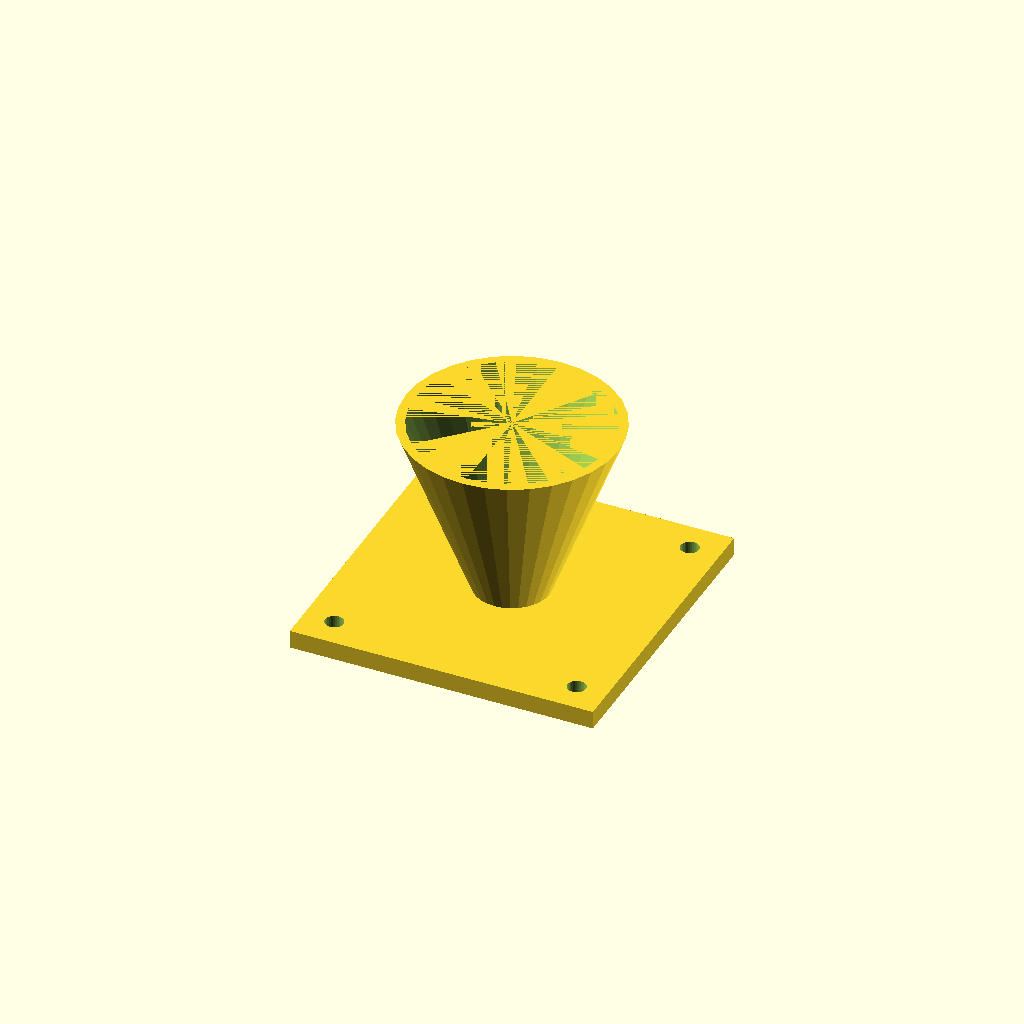
Cell 1 — every parameter at its default value.
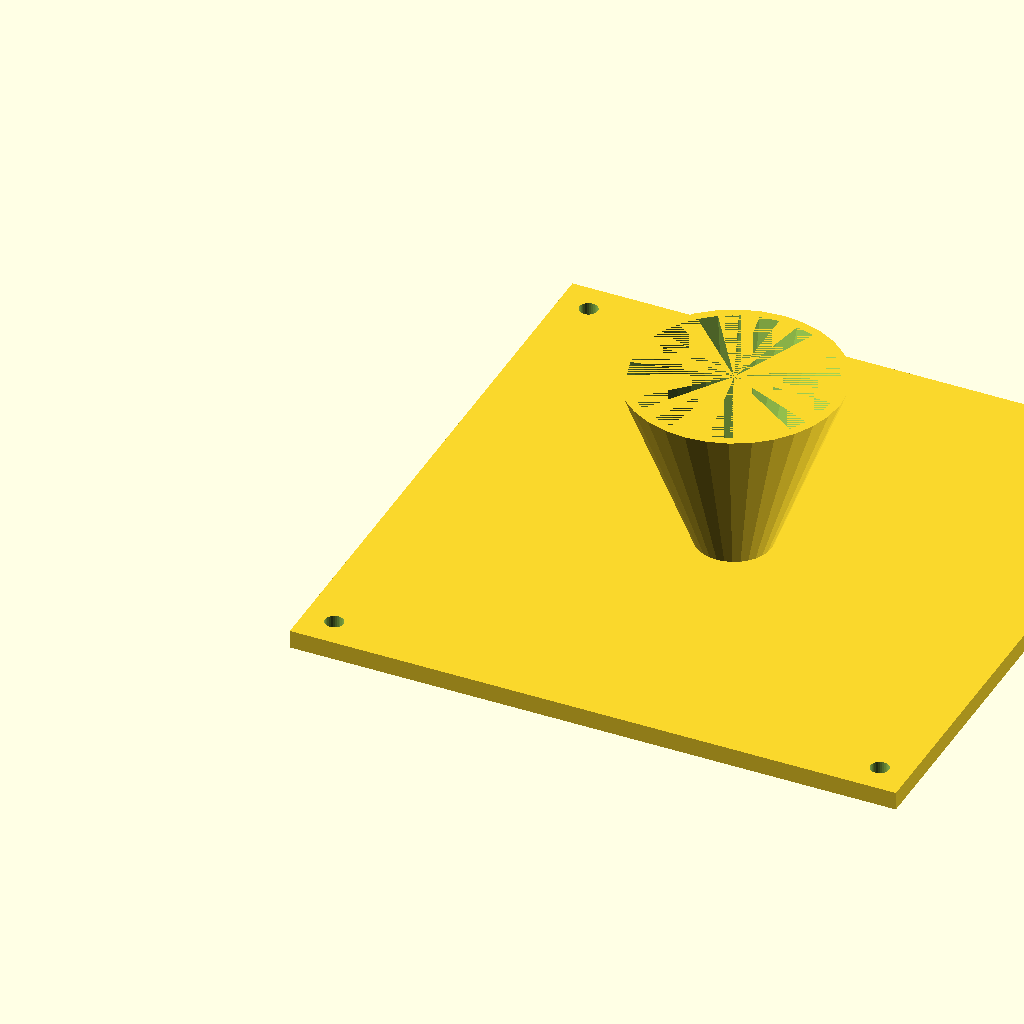
Cell 2: the same model with fl = 200.
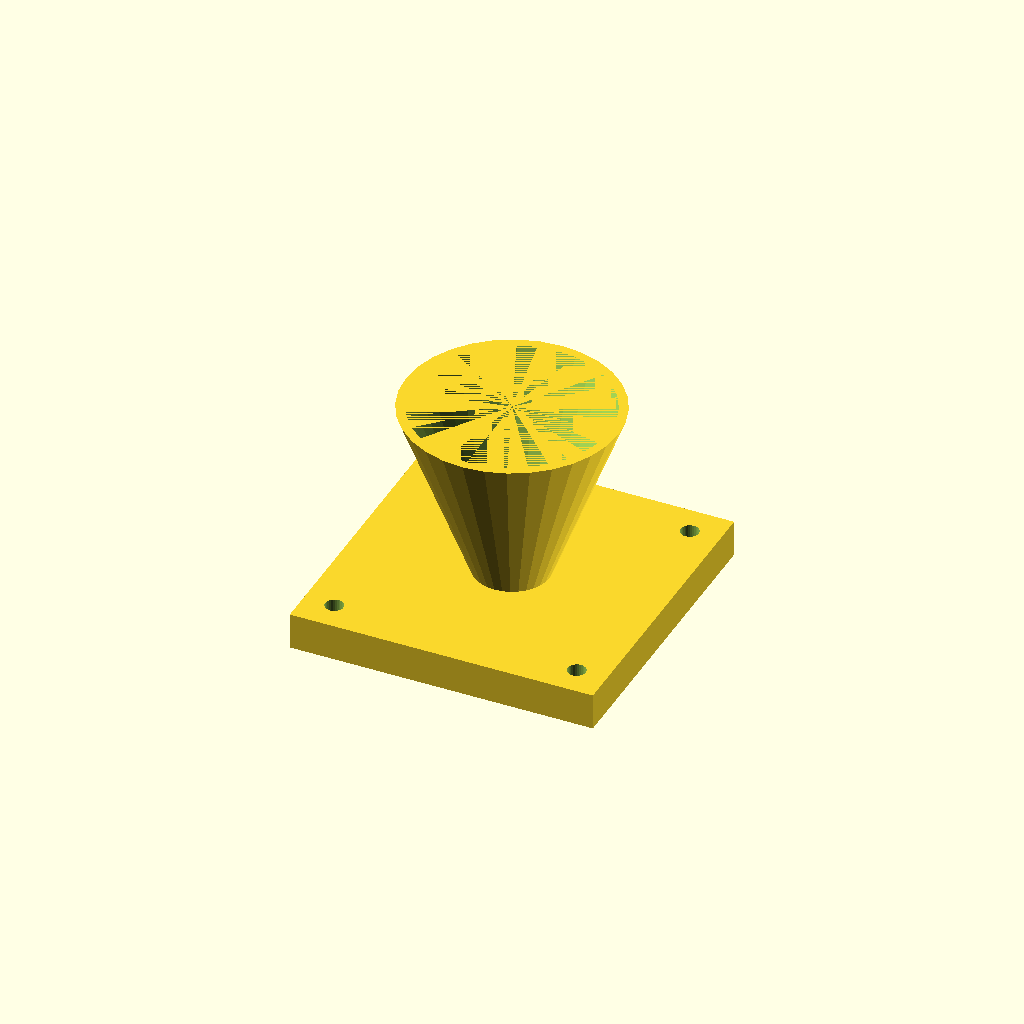
Cell 3: fl_t = 12 (everything else at default).
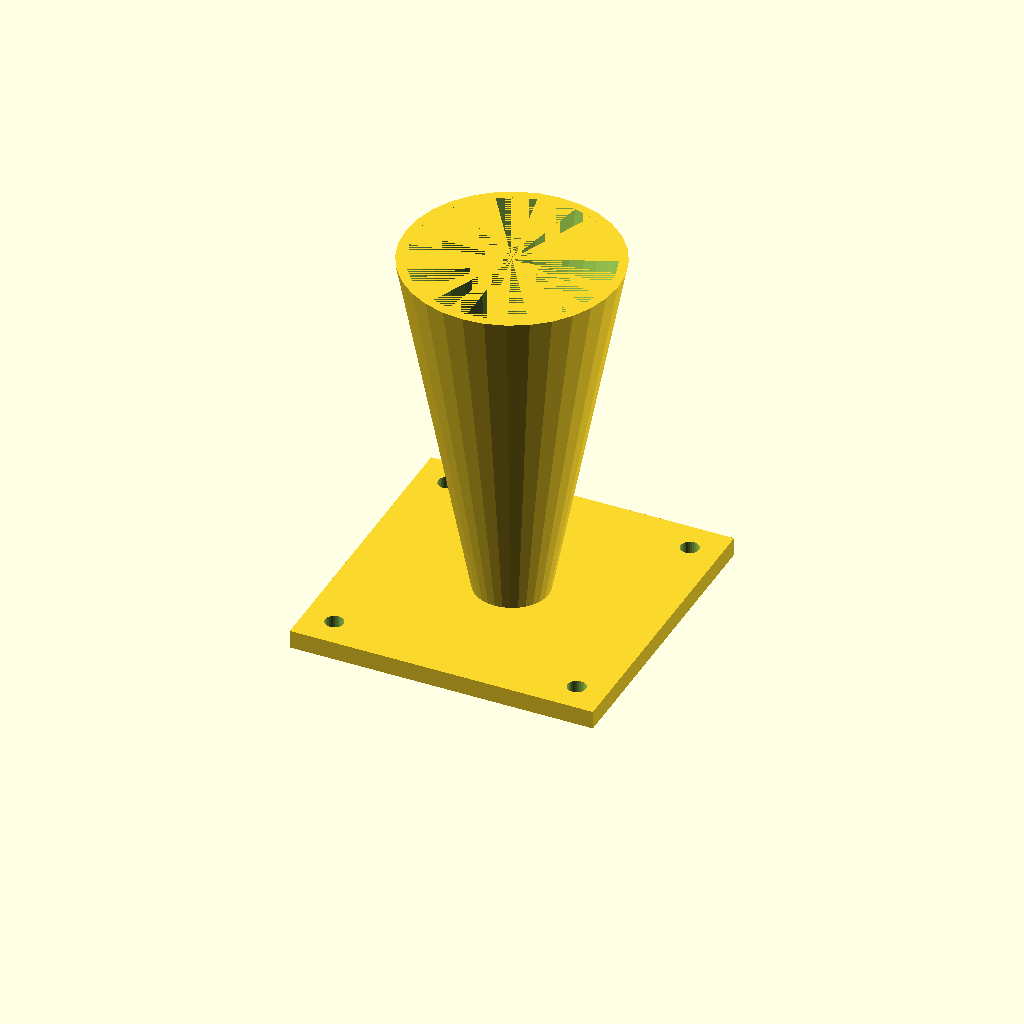
Cell 4: cone_h = 120 (everything else at default).
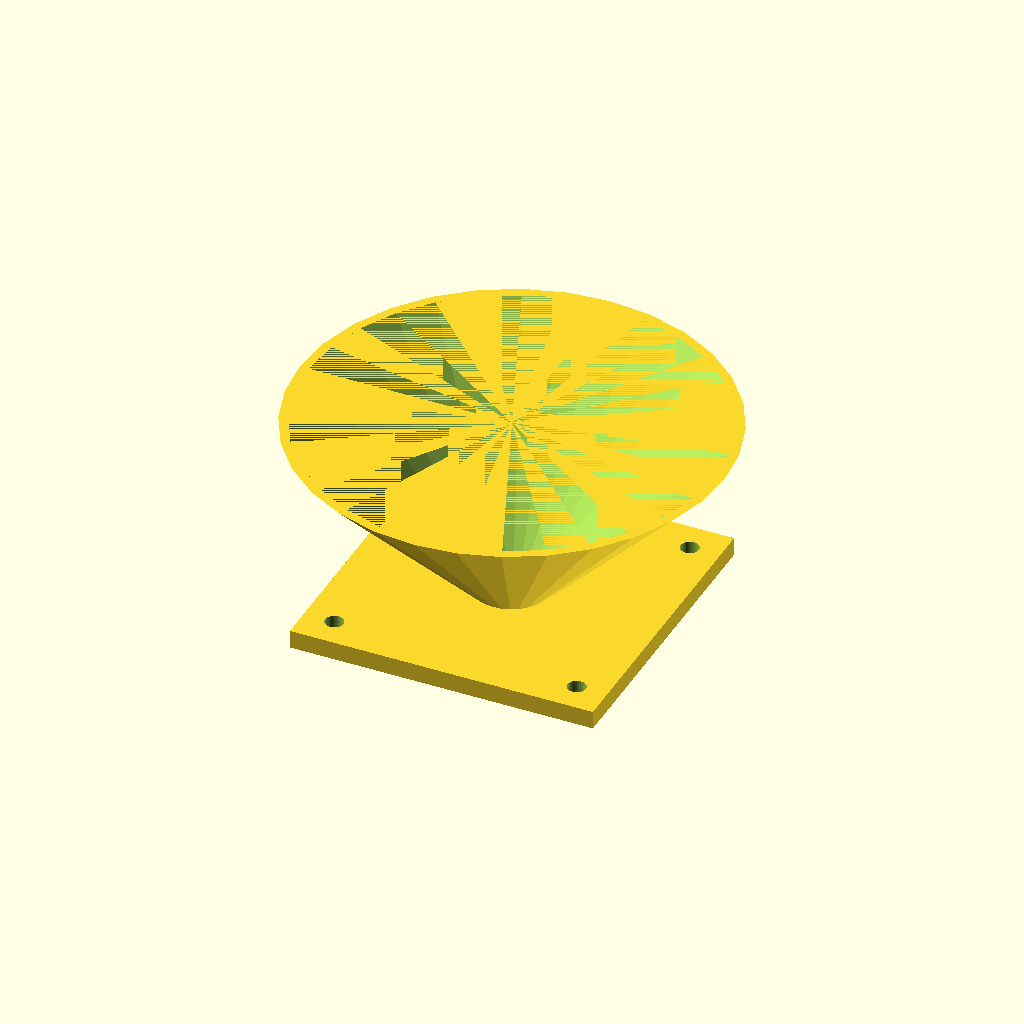
Cell 5: top_d = 140 (everything else at default).
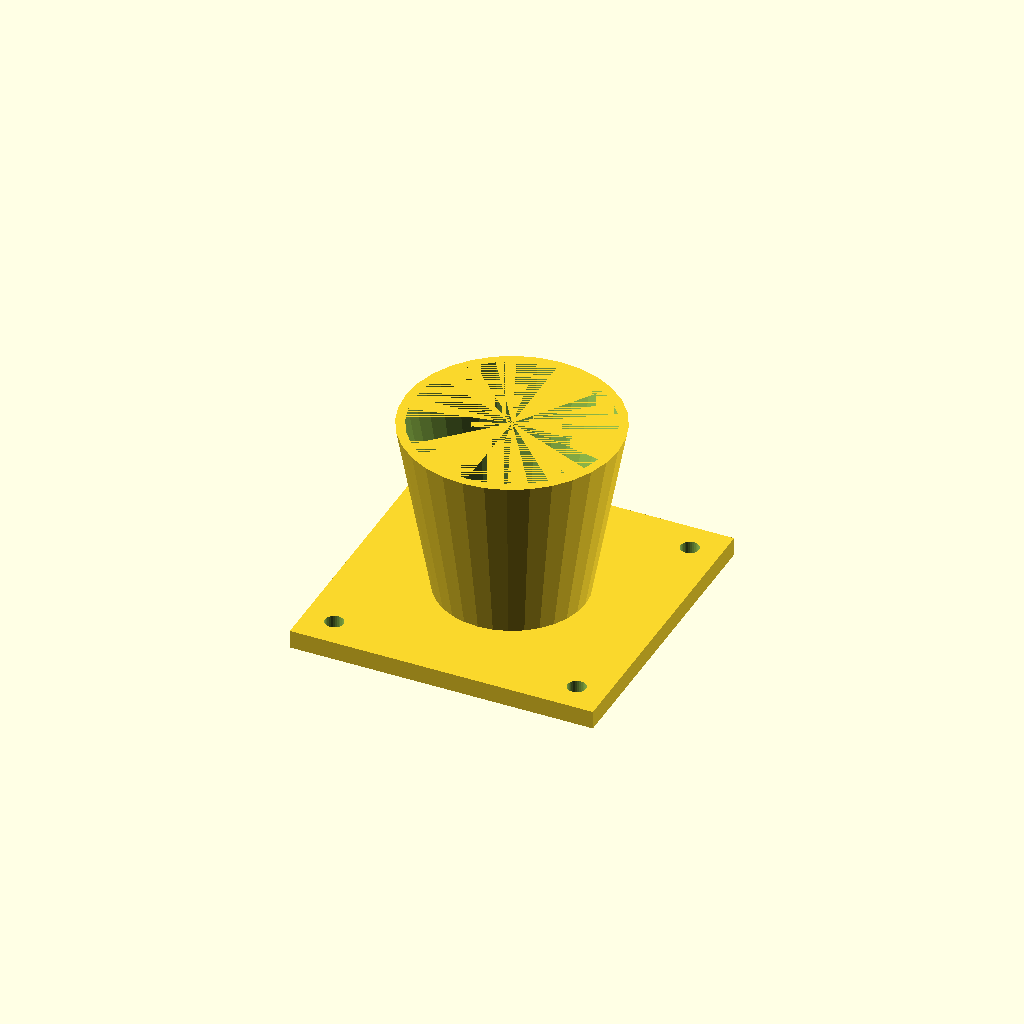
Cell 6: bot_d = 48 (everything else at default).
All cells are drawn from one camera (rotation 55°, 0°, 25°, orthographic, colour scheme Cornfield), so only the parameter changes between them.
Source of the model, optional_data/data/solid3/hopper/part_0081.scad:
$fn = 32;

// ----------------------------------------------------------------------
// Hopper: flanged with square flange
// ----------------------------------------------------------------------

// --- parameters (mm) ---
fl = 100;                 // flange side, X and Y
fl_t = 6;                 // flange thickness
cone_h = 60;              // cone height above the flange
top_d = 70;               // cone mouth diameter
bot_d = 24;               // cone spout diameter
wall = 3;                 // cone wall thickness
hole_r = 3;               // flange hole radius
hole_in = 10;             // hole inset from the corners

bore_d = bot_d - 2 * wall;  // spout bore diameter
total_h = fl_t + cone_h - 1;  // overall height

difference() {
  union() {
    cube([fl, fl, fl_t]);
    translate([fl / 2, fl / 2, fl_t - 1])
      cylinder(h = cone_h, d1 = bot_d, d2 = top_d);
  }
  translate([fl / 2, fl / 2, fl_t - 2])
    cylinder(h = cone_h + 1, d1 = bore_d, d2 = top_d - 2 * wall);
  for (sx = [0, 1], sy = [0, 1])
    translate([sx ? fl - hole_in : hole_in,
               sy ? fl - hole_in : hole_in, -1])
      cylinder(r = hole_r, h = fl_t + 2);
}
Customizer parameters (derived from the source; name, type, default, range or options):
fl: number, default 100
fl_t: number, default 6
cone_h: number, default 60
top_d: number, default 70
bot_d: number, default 24
wall: number, default 3
hole_r: number, default 3
hole_in: number, default 10
